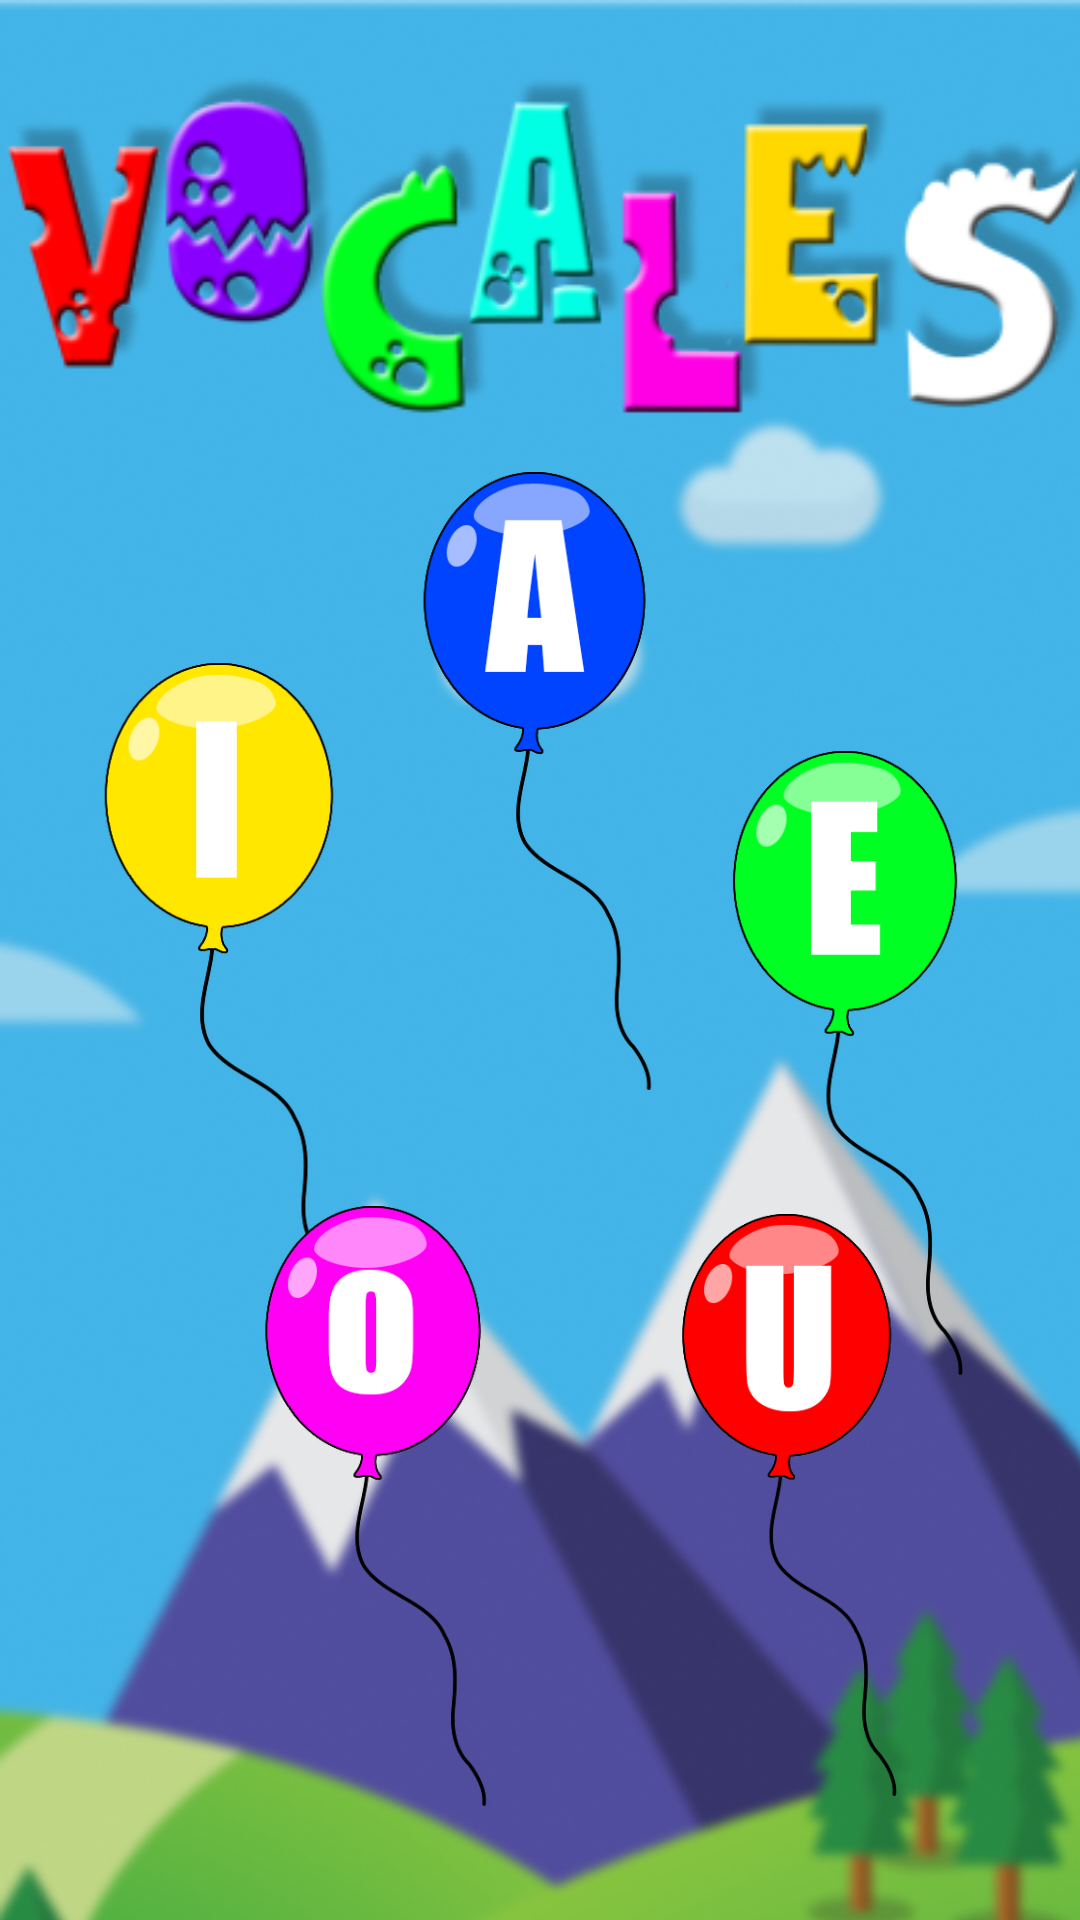

Produce the Android XML layout that renders to this screen, including the resource entries it uses.
<!-- AndroidManifest.xml: application theme Theme.Carrusel -->
<!-- res/layout/vocales.xml -->
<?xml version="1.0" encoding="utf-8"?>
<androidx.constraintlayout.widget.ConstraintLayout xmlns:android="http://schemas.android.com/apk/res/android"
    xmlns:app="http://schemas.android.com/apk/res-auto"
    xmlns:tools="http://schemas.android.com/tools"
    android:layout_width="match_parent"
    android:layout_height="match_parent"
    tools:context=".Vocales">

    <ImageView
        android:id="@+id/fondo"
        android:layout_width="wrap_content"
        android:layout_height="wrap_content"
        android:contentDescription="@string/fondo"
        android:scaleType="matrix"
        app:layout_constraintBottom_toBottomOf="parent"
        app:layout_constraintHorizontal_bias="0.523"
        app:layout_constraintLeft_toLeftOf="parent"
        app:layout_constraintRight_toRightOf="parent"
        app:layout_constraintTop_toTopOf="parent"
        app:layout_constraintVertical_bias="0.0"
        app:srcCompat="@drawable/fondo2"
        tools:ignore="ImageContrastCheck" />

    <ImageView
        android:id="@+id/vocales"
        android:layout_width="wrap_content"
        android:layout_height="wrap_content"
        android:contentDescription="@string/vocales"
        app:layout_constraintBottom_toBottomOf="parent"
        app:layout_constraintHorizontal_bias="0.238"
        app:layout_constraintLeft_toLeftOf="parent"
        app:layout_constraintRight_toRightOf="parent"
        app:layout_constraintTop_toTopOf="parent"
        app:layout_constraintVertical_bias="0.026"
        app:srcCompat="@drawable/vocales"
        tools:ignore="ImageContrastCheck" />

    <ImageView
        android:id="@+id/backvoc"
        android:layout_width="60dp"
        android:layout_height="60dp"

        app:layout_constraintBottom_toBottomOf="parent"
        app:layout_constraintHorizontal_bias="0.020"
        app:layout_constraintLeft_toLeftOf="parent"
        app:layout_constraintRight_toRightOf="parent"
        app:layout_constraintTop_toTopOf="parent"
        app:layout_constraintVertical_bias="0.200"
        android:src="@drawable/flecha_back"
        tools:ignore="MissingConstraints"/>
    <ImageButton
        android:id="@+id/a"
        android:layout_width="133dp"
        android:layout_height="226dp"
        android:backgroundTint="#00FFFFFF"
        android:contentDescription="@string/a"
        android:scaleType="fitStart"
        app:layout_constraintBottom_toBottomOf="parent"
        app:layout_constraintHorizontal_bias="0.51"
        app:layout_constraintLeft_toLeftOf="parent"
        app:layout_constraintRight_toRightOf="parent"
        app:layout_constraintTop_toTopOf="parent"
        app:layout_constraintVertical_bias="0.356"
        app:srcCompat="@drawable/globoa"
        tools:ignore="ImageContrastCheck" />

    <ImageButton
        android:id="@+id/e"
        android:layout_width="128dp"
        android:layout_height="230dp"
        android:backgroundTint="#00FFFFFF"
        android:contentDescription="@string/e"
        android:scaleType="fitStart"
        app:layout_constraintBottom_toBottomOf="parent"
        app:layout_constraintHorizontal_bias="0.943"
        app:layout_constraintLeft_toLeftOf="parent"
        app:layout_constraintRight_toRightOf="parent"
        app:layout_constraintTop_toTopOf="parent"
        app:layout_constraintVertical_bias="0.586"
        app:srcCompat="@drawable/globoe" />

    <ImageButton
        android:id="@+id/i"
        android:layout_width="130dp"
        android:layout_height="239dp"
        android:backgroundTint="#00FFFFFF"
        android:contentDescription="@string/i"
        android:scaleType="fitStart"
        app:layout_constraintBottom_toBottomOf="parent"
        app:layout_constraintHorizontal_bias="0.039"
        app:layout_constraintLeft_toLeftOf="parent"
        app:layout_constraintRight_toRightOf="parent"
        app:layout_constraintTop_toTopOf="parent"
        app:layout_constraintVertical_bias="0.526"
        app:srcCompat="@drawable/globoi"
        tools:ignore="ImageContrastCheck" />

    <ImageButton
        android:id="@+id/o"
        android:layout_width="124dp"
        android:layout_height="248dp"
        android:backgroundTint="#00FFFFFF"
        android:contentDescription="@string/o"
        android:scaleType="fitStart"
        app:layout_constraintBottom_toBottomOf="parent"
        app:layout_constraintHorizontal_bias="0.268"
        app:layout_constraintLeft_toLeftOf="parent"
        app:layout_constraintRight_toRightOf="parent"
        app:layout_constraintTop_toTopOf="parent"
        app:layout_constraintVertical_bias="1.0"
        app:srcCompat="@drawable/globoo"
        tools:ignore="ImageContrastCheck" />

    <ImageButton
        android:id="@+id/u"
        android:layout_width="121dp"
        android:layout_height="232dp"
        android:backgroundTint="#00FFFFFF"
        android:contentDescription="@string/u"
        android:scaleType="fitStart"
        app:layout_constraintBottom_toBottomOf="parent"
        app:layout_constraintHorizontal_bias="0.848"
        app:layout_constraintLeft_toLeftOf="parent"
        app:layout_constraintRight_toRightOf="parent"
        app:layout_constraintTop_toTopOf="parent"
        app:layout_constraintVertical_bias="0.967"
        app:srcCompat="@drawable/globou"
        tools:ignore="ImageContrastCheck" />
</androidx.constraintlayout.widget.ConstraintLayout>
<!-- resources referenced by this layout -->
<resources>
  <!-- drawable fondo2: png bitmap (drawable, 249729 bytes) -->
  <!-- drawable globoa: png bitmap (drawable, 19178 bytes) -->
  <!-- drawable globoe: png bitmap (drawable, 16616 bytes) -->
  <!-- drawable globoi: png bitmap (drawable, 16649 bytes) -->
  <!-- drawable globoo: png bitmap (drawable, 18268 bytes) -->
  <!-- drawable globou: png bitmap (drawable, 16568 bytes) -->
  <!-- drawable vocales: png bitmap (drawable, 46485 bytes) -->
  <string name="a">a</string>
  <string name="e">e</string>
  <string name="fondo">fondo</string>
  <string name="i">i</string>
  <string name="o">o</string>
  <string name="u">u</string>
  <string name="vocales">vocales</string>
  <style name="Theme.Carrusel" parent="Theme.MaterialComponents.DayNight.DarkActionBar">
          
          <item name="colorPrimary">@color/purple_500</item>
          <item name="colorPrimaryVariant">@color/purple_700</item>
          <item name="colorOnPrimary">@color/white</item>
          
          <item name="colorSecondary">@color/teal_200</item>
          <item name="colorSecondaryVariant">@color/teal_700</item>
          <item name="colorOnSecondary">@color/white</item>
          
          <item name="android:statusBarColor" tools:targetApi="l">?attr/colorPrimaryVariant</item>
          
      </style>
  <color name="purple_500">#FF6200EE</color>
  <color name="purple_700">#FF3700B3</color>
  <color name="white">#FFFFFFFF</color>
  <color name="teal_200">#FF03DAC5</color>
  <color name="teal_700">#FF018786</color>
</resources>
